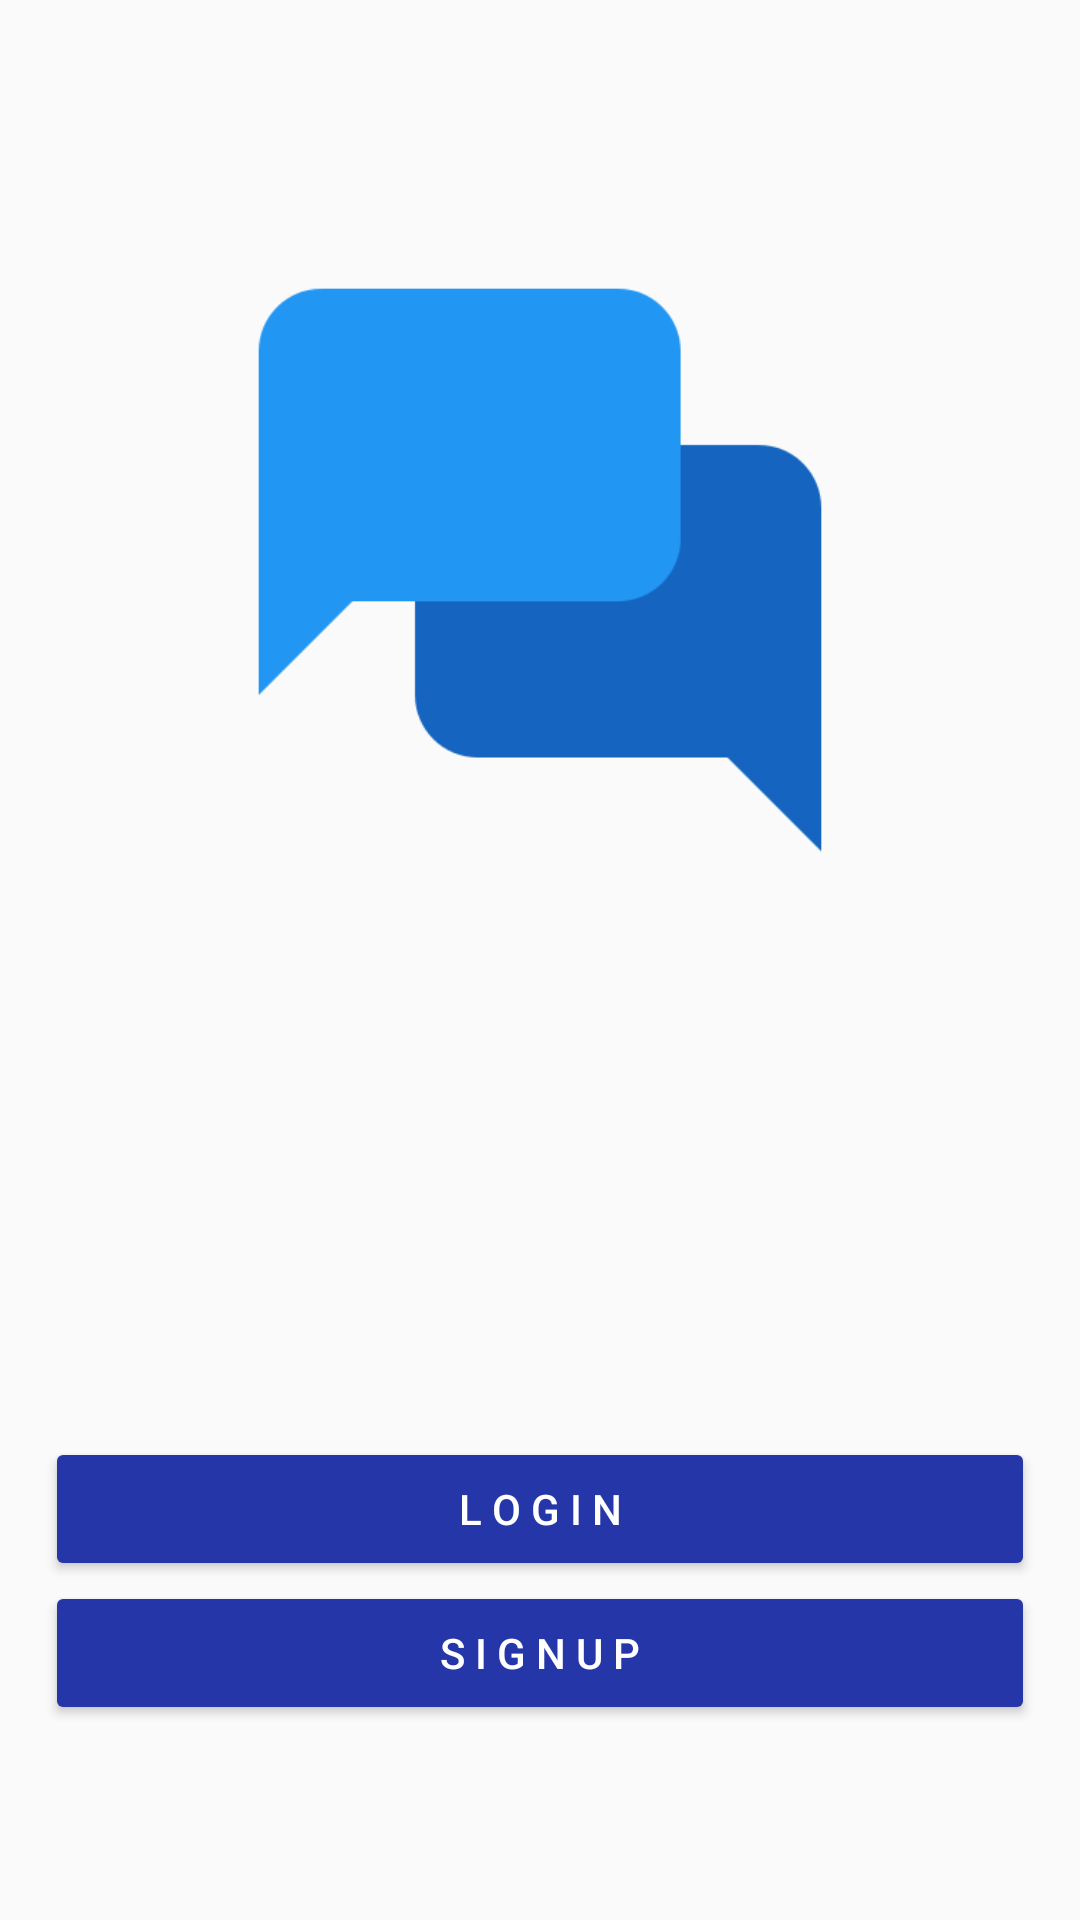

Here is an Android app screen rendered from its layout file. Give the layout XML and the strings, colors and styles it references.
<!-- AndroidManifest.xml: application theme AppTheme -->
<!-- res/layout/activity_main.xml -->
<?xml version="1.0" encoding="utf-8"?>
<RelativeLayout xmlns:android="http://schemas.android.com/apk/res/android"
    xmlns:tools="http://schemas.android.com/tools"
    android:layout_width="match_parent"
    android:layout_height="match_parent"
    android:padding="15dp"
    tools:context=".MainActivity">

    <ImageView
        android:id="@+id/image"
        android:layout_width="250dp"
        android:layout_height="250dp"
        android:layout_centerHorizontal="true"
        android:layout_marginTop="50dp"
        android:src="@drawable/appicon" />


    <LinearLayout
        android:layout_width="match_parent"
        android:layout_height="wrap_content"
        android:layout_alignParentBottom="true"
        android:layout_marginBottom="50dp"
        android:orientation="vertical">

        <Button
            android:id="@+id/btn1"
            android:onClick="loginClick"
            style="@style/Widget.AppCompat.Button.Colored"
            android:layout_width="match_parent"
            android:layout_height="wrap_content"
            android:text="@string/l_o_g_i_n" />

        <Button
            android:id="@+id/btn2"
            android:onClick="registerClick"
            style="@style/Widget.AppCompat.Button.Colored"
            android:layout_width="match_parent"
            android:layout_height="wrap_content"
            android:text="@string/s_i_g_n_u_p" />
    </LinearLayout>

</RelativeLayout>
<!-- resources referenced by this layout -->
<resources>
  <!-- drawable appicon: png bitmap (drawable, 10068 bytes) -->
  <string name="l_o_g_i_n">L  O  G  I  N</string>
  <string name="s_i_g_n_u_p">S  I  G  N  U  P</string>
  <style name="AppTheme" parent="Theme.AppCompat.Light.DarkActionBar">
          
          <item name="colorPrimary">@color/colorPrimary</item>
          <item name="colorPrimaryDark">@color/colorPrimaryDark</item>
          <item name="colorAccent">@color/colorAccent</item>
      </style>
  <color name="colorPrimary">#2536A8</color>
  <color name="colorPrimaryDark">#2536A8</color>
  <color name="colorAccent">#2536A8</color>
</resources>
